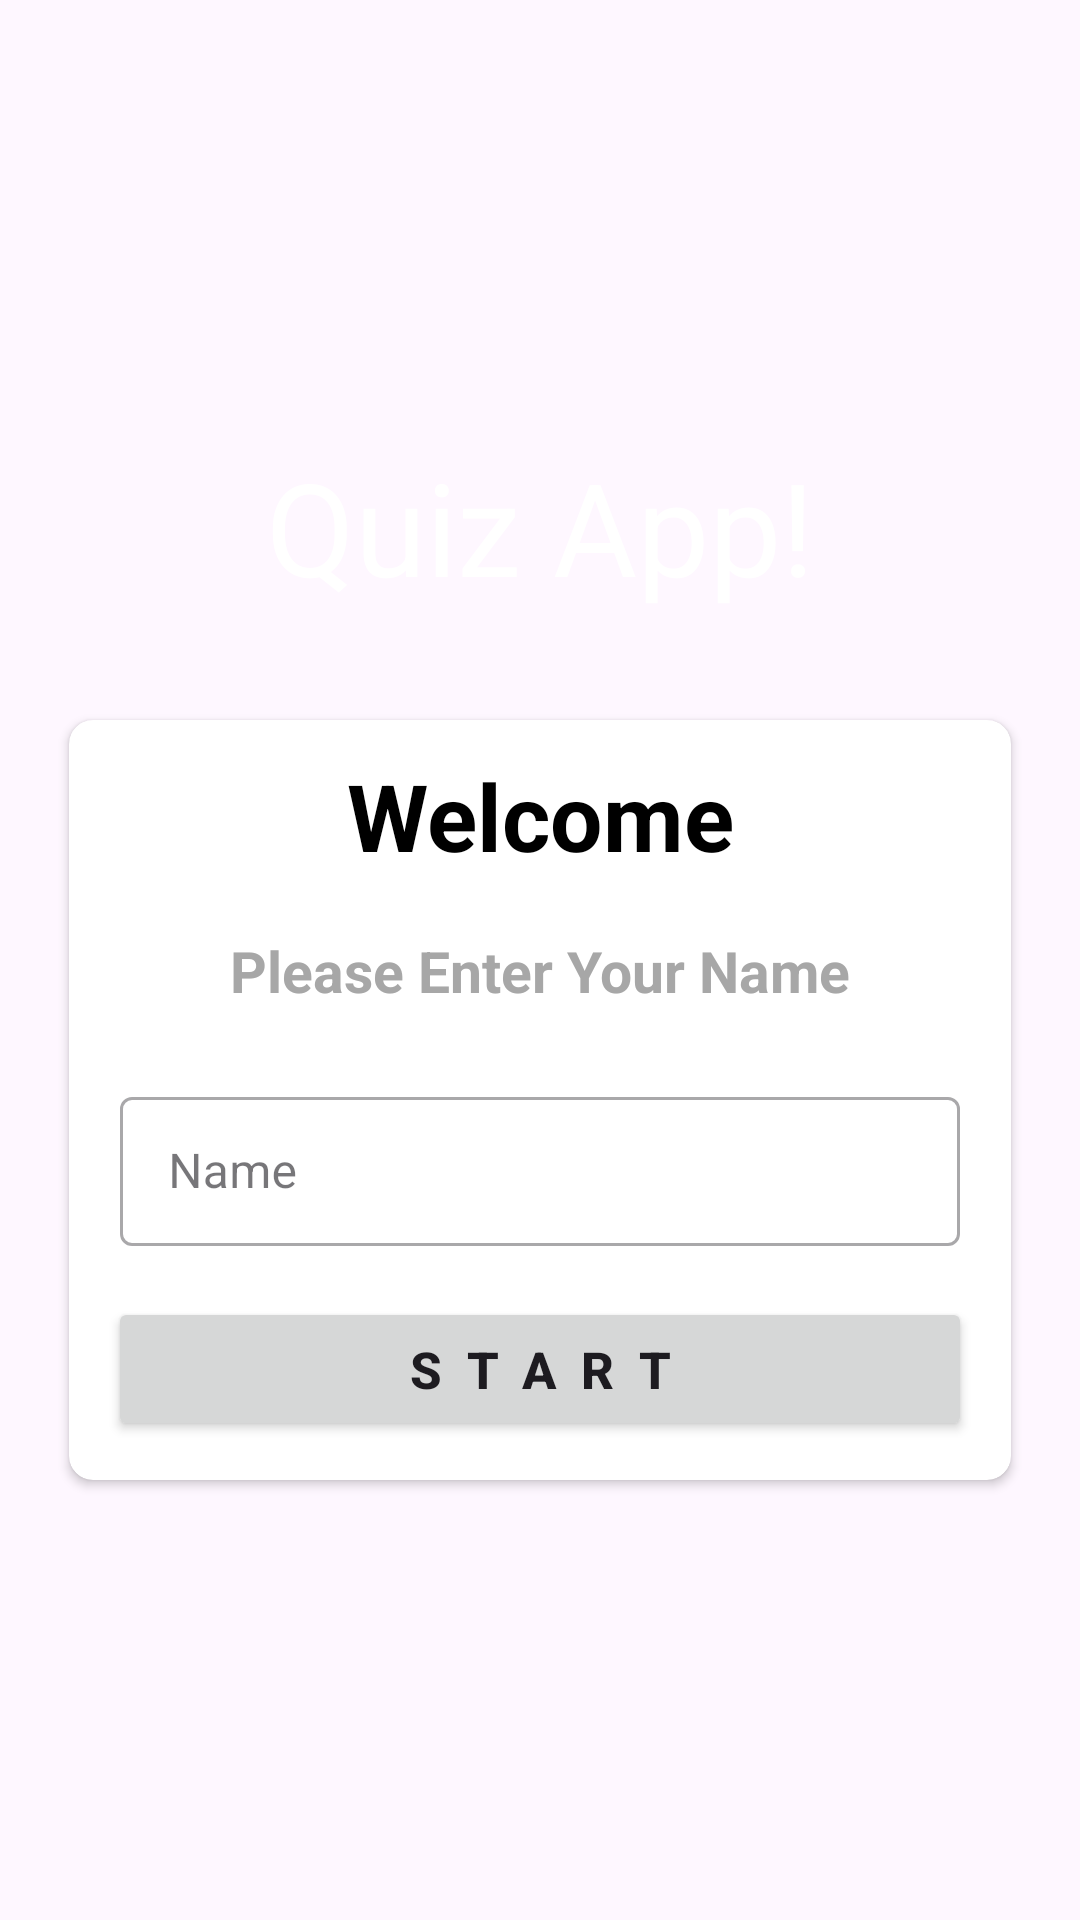

Android layout source for this screen:
<!-- AndroidManifest.xml: application theme Theme.AndroidQuizApp -->
<!-- res/layout/activity_main.xml -->
<?xml version="1.0" encoding="utf-8"?>
<LinearLayout xmlns:android="http://schemas.android.com/apk/res/android"
    xmlns:app="http://schemas.android.com/apk/res-auto"
    xmlns:tools="http://schemas.android.com/tools"
    android:background="@drawable/ic_bg"
    android:layout_width="match_parent"
    android:layout_height="match_parent"
    android:orientation="vertical"
    android:gravity="center"
    tools:context=".MainActivity">

    <TextView
        android:layout_width="match_parent"
        android:layout_height="wrap_content"
        android:text="@string/MainScreenTitle"
        android:textColor="@color/white"
        android:textAlignment="center"
        android:layout_marginBottom="23dp"
        android:textSize="43sp" />
    <androidx.cardview.widget.CardView
        android:layout_width="match_parent"
        android:layout_height="wrap_content"
        android:layout_marginHorizontal="23dp"
        android:background="@color/white"
        android:layout_marginTop="13dp"
        app:cardCornerRadius="8dp"
        >
        <LinearLayout
            android:layout_width="match_parent"
            android:layout_height="wrap_content"
            android:orientation="vertical">
        <TextView
            android:layout_width="match_parent"
            android:layout_height="wrap_content"
            android:text="@string/Welcome_Text"
            android:textAlignment="center"
            android:textColor="@color/black"
            android:textSize="31sp"
            android:layout_marginVertical="11dp"
            android:textStyle="bold" />

        <TextView
            android:layout_width="match_parent"
            android:layout_height="wrap_content"
            android:paddingVertical="7dp"
            android:text="@string/Enter_Name"
            android:textAlignment="center"
            android:textColor="@color/grey"
            android:textSize="19sp"
            android:textStyle="bold"
            />
            <com.google.android.material.textfield.TextInputLayout
                android:layout_width="match_parent"
                android:layout_height="55dp"
                style="@style/Widget.MaterialComponents.TextInputLayout.OutlinedBox"
                android:layout_margin="17dp">

                <androidx.appcompat.widget.AppCompatEditText
                    android:id="@+id/userEnterName_et"
                    android:layout_width="match_parent"
                    android:layout_height="wrap_content"
                    android:hint="Name"
                    android:inputType="textCapCharacters"
                    android:textColorHint="@color/Light_Blue"
                    android:textColor="@color/Light_Blue" />
            </com.google.android.material.textfield.TextInputLayout>
            <Button
                android:id="@+id/Start_btn"
                android:layout_width="match_parent"
                android:layout_height="wrap_content"
                android:layout_marginHorizontal="13dp"
                android:layout_marginBottom="13dp"
                android:letterSpacing="0.5"
                android:text="@string/Start_Button"
                android:textSize="17sp"
                android:textStyle="bold" />
        </LinearLayout>
    </androidx.cardview.widget.CardView>

</LinearLayout>
<!-- resources referenced by this layout -->
<resources>
  <color name="Light_Blue">#00C4FF</color>
  <color name="black">#FF000000</color>
  <color name="grey">#A7A7A7</color>
  <color name="white">#FFFFFFFF</color>
  <string name="Enter_Name">Please Enter Your Name</string>
  <string name="MainScreenTitle">Quiz App!</string>
  <string name="Start_Button">START</string>
  <string name="Welcome_Text">Welcome</string>
  <style name="Theme.AndroidQuizApp" parent="Base.Theme.AndroidQuizApp" />
  <style name="Base.Theme.AndroidQuizApp" parent="Theme.Material3.DayNight.NoActionBar">
          
          <item name="colorPrimary">@color/top_Bar</item>
          <item name="colorPrimaryVariant">@color/top_Bar</item>
          
          <item name="android:windowFullscreen">true</item>
      </style>
  <color name="top_Bar">#6DA9E4</color>
</resources>
